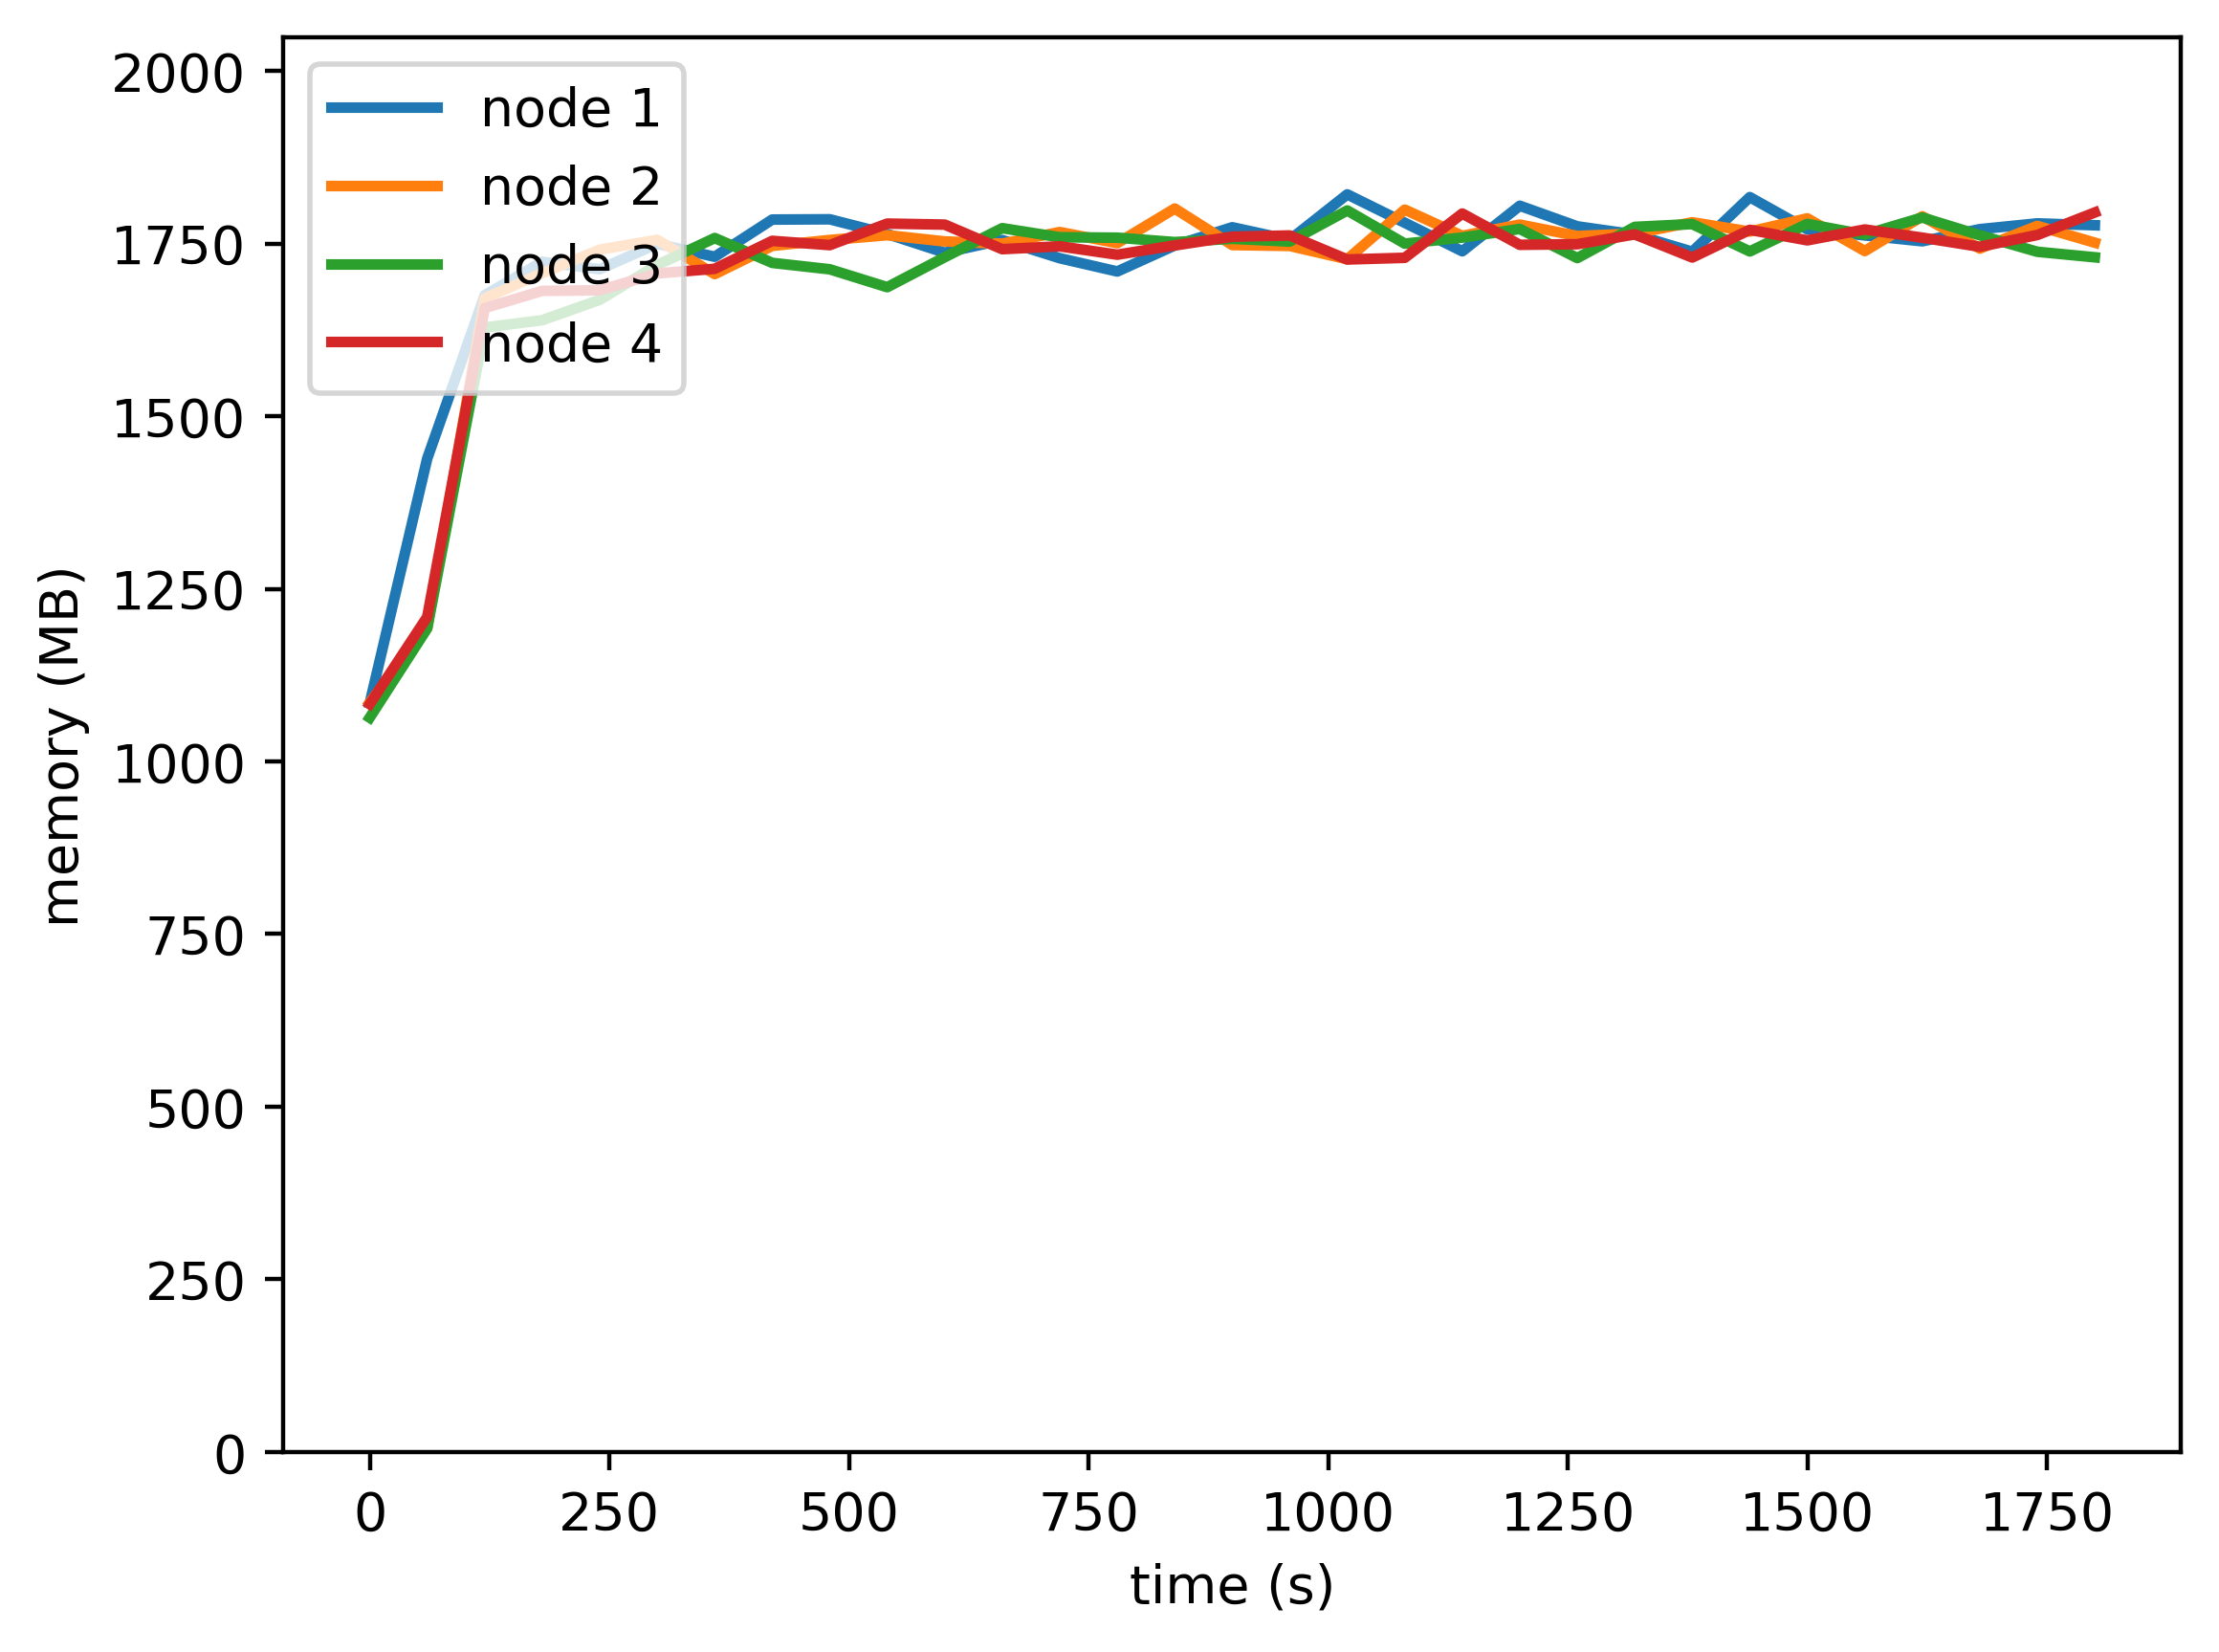

The table this chart was drawn from, first rows:
timestamp, ppgcc-m02, ppgcc-m02 pod amount, ppgcc-m03, ppgcc-m03 pod amount, ppgcc-m04, ppgcc-m04 pod amount, ppgcc-m05, ppgcc-m05 pod amount
0, 1110392, 8, 1111384, 8, 1088948, 8, 1108936, 8
60, 1473128, 8, 1222132, 8, 1221344, 8, 1238296, 8
120, 1715348, 8, 1710832, 8, 1667504, 8, 1696336, 8
180, 1764848, 8, 1748056, 8, 1678328, 8, 1721812, 8
240, 1753892, 8, 1782904, 8, 1708556, 8, 1722736, 8
300, 1791644, 8, 1797556, 8, 1760168, 8, 1747684, 8
360, 1772404, 8, 1746736, 8, 1800164, 8, 1754548, 8
420, 1827580, 8, 1788580, 8, 1763336, 8, 1795996, 8
480, 1827976, 8, 1797292, 8, 1753832, 8, 1789660, 8
540, 1806196, 8, 1804388, 8, 1727300, 8, 1821604, 8
600, 1778444, 8, 1795148, 8, 1771784, 8, 1820088, 8
660, 1797188, 8, 1791848, 8, 1814816, 8, 1783672, 8
720, 1770260, 8, 1809068, 8, 1801352, 8, 1787896, 8
780, 1750592, 8, 1792568, 8, 1800692, 8, 1775488, 8
840, 1789208, 8, 1843916, 8, 1794168, 8, 1789216, 8
900, 1816136, 8, 1789808, 8, 1799052, 8, 1802152, 8
960, 1797524, 8, 1788420, 8, 1794960, 8, 1804000, 8
1020, 1864916, 8, 1768752, 8, 1841056, 8, 1768360, 8
1080, 1822808, 8, 1842276, 8, 1791872, 8, 1770868, 8
1140, 1780568, 8, 1803468, 8, 1800848, 8, 1836472, 8
1200, 1848020, 8, 1820100, 8, 1813652, 8, 1790140, 8
1260, 1817492, 8, 1803204, 8, 1770488, 8, 1791036, 8
1320, 1805368, 8, 1806768, 8, 1816688, 8, 1805616, 8
1380, 1779880, 8, 1823532, 8, 1820856, 8, 1771296, 8
1440, 1860844, 8, 1809804, 8, 1780332, 8, 1812340, 8
1500, 1813060, 8, 1829340, 8, 1821120, 8, 1796764, 8
1560, 1804084, 8, 1780896, 8, 1805280, 8, 1812868, 8
1620, 1795372, 8, 1832376, 8, 1830624, 8, 1800724, 8
1680, 1813324, 8, 1784592, 8, 1804356, 8, 1787260, 8
1740, 1821904, 8, 1818120, 8, 1779804, 8, 1804684, 8
1800, 1819132, 8, 1793304, 8, 1771620, 8, 1838080, 8
